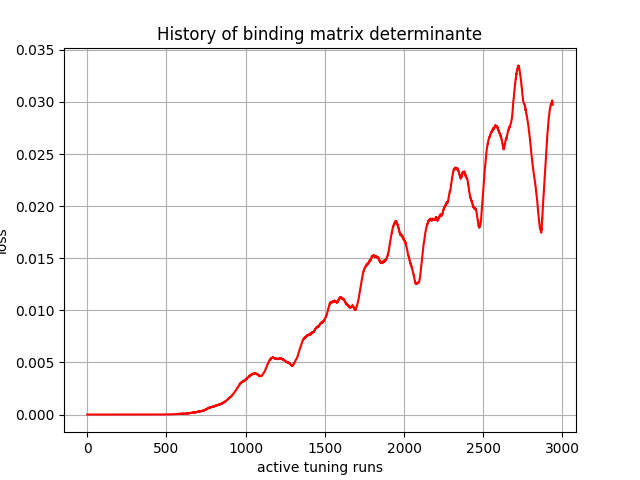

Values plotted in this chart, from the file beside it:
, 0
0, -0.0
1, 0.0
2, -0.0
3, 0.0
4, 0.0
5, 0.0
6, 0.0
7, 0.0
8, 0.0
9, 0.0
10, 0.0
11, 0.0
12, 0.0
13, 0.0
14, 0.0
15, -0.0
16, -1e-45
17, 0.0
18, 6e-45
19, -1.1e-44
20, -2.45e-43
21, -2.76e-43
22, -3.8e-43
23, 5.218e-42
24, 1.703e-41
25, 1.9987e-41
26, 2.39602e-40
27, 1.171557e-39
28, 4.513552e-39
29, -2.3983977e-38
30, -8.272154e-38
31, -5.4414666e-37
32, -1.5803904e-36
33, -7.133471e-36
34, -2.68565e-35
35, -7.070731e-35
36, -7.557607e-35
37, 4.1339751e-35
38, 7.400439e-34
39, 2.8346754e-33
40, 1.0737904e-32
41, 1.9365586e-32
42, 3.951318e-32
43, 1.5610547e-31
44, 3.1592537e-31
45, 8.99932e-31
46, 1.5248492e-30
47, 3.526866e-30
48, 5.6442695e-30
49, 1.2416565e-29
50, 2.2031701e-29
51, 3.8533507e-29
52, 7.4529174e-29
53, 1.041052e-28
54, 1.7301829e-28
55, 3.7386807e-28
56, 6.7167856e-28
57, 9.525184e-28
58, 1.5797484e-27
59, 2.1206617e-27
... 2,880 more rows
